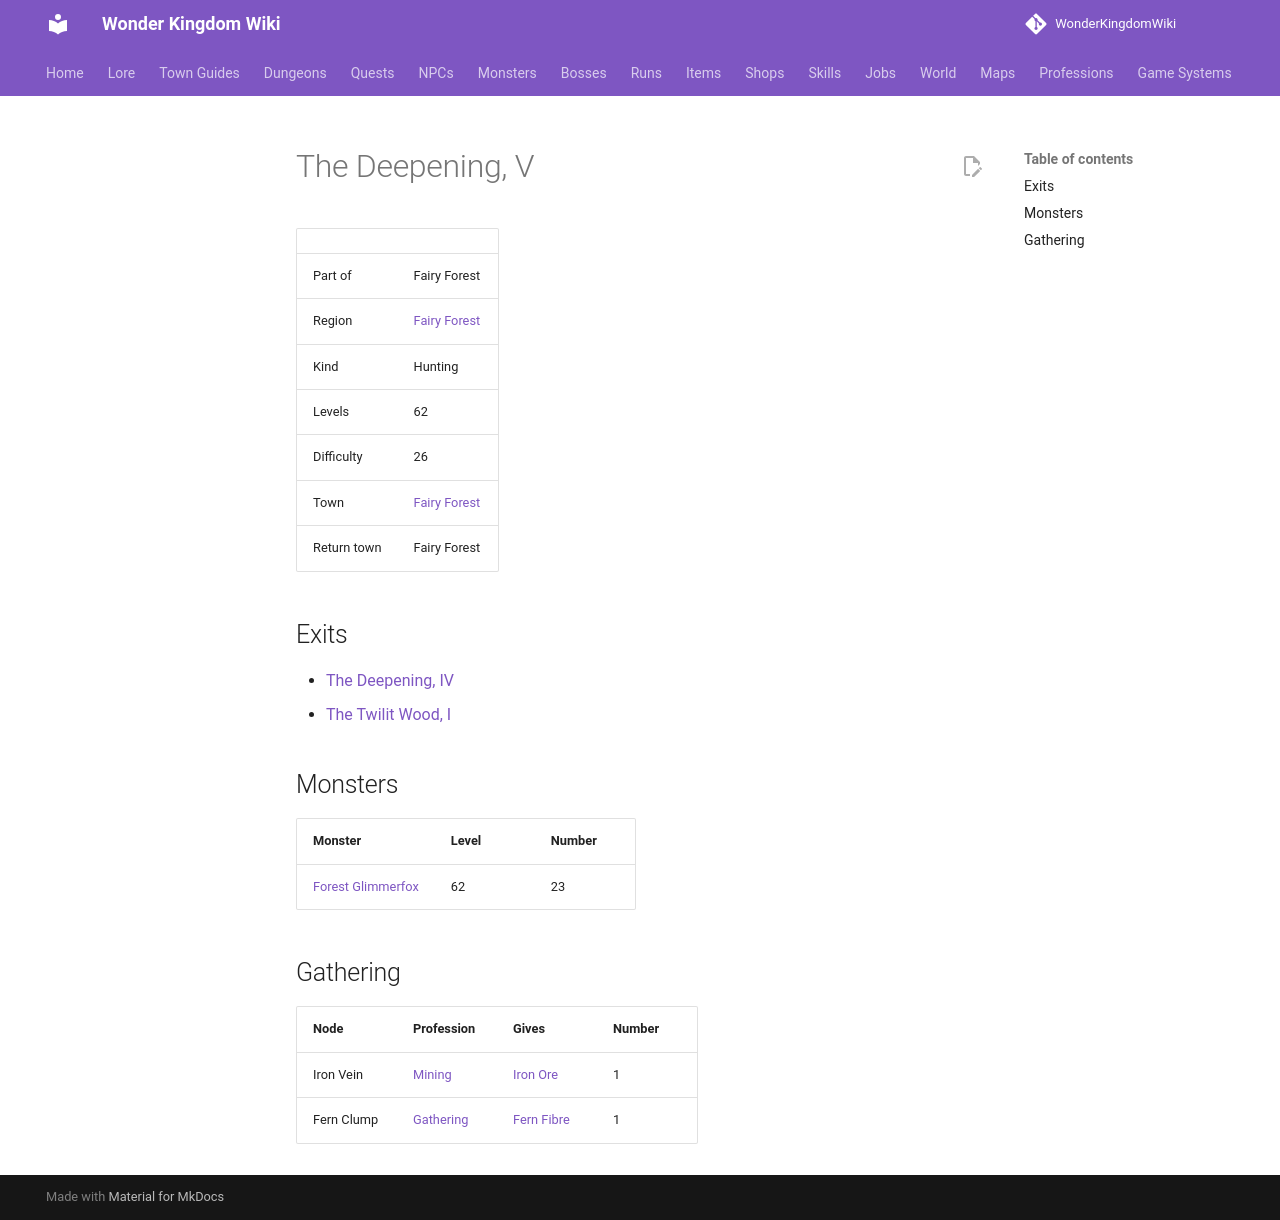

repository: alonohana627/WonderKingdomWiki · page: maps/deepening_5/index.html · generator: mkdocs

<!-- Generated by tools/generate.py from GameLib. Do not edit: changes are overwritten. -->

# The Deepening, V

|  |  |
|---|---|
| Part of | Fairy Forest |
| Region | [Fairy Forest](../world/index.md#fairy-forest) |
| Kind | Hunting |
| Levels | 62 |
| Difficulty | 26 |
| Town | [Fairy Forest](../towns/fairy_forest.md) |
| Return town | Fairy Forest |

## Exits

- [The Deepening, IV](../maps/deepening_4.md)
- [The Twilit Wood, I](../maps/twilit_wood_1.md)

## Monsters

| Monster | Level | Number |
|---|---|---|
| [Forest Glimmerfox](../monsters/forest_glimmerfox.md) | 62 | 23 |

## Gathering

| Node | Profession | Gives | Number |
|---|---|---|---|
| Iron Vein | [Mining](../professions/mining.md) | [Iron Ore](../items/iron_ore.md) | 1 |
| Fern Clump | [Gathering](../professions/gathering.md) | [Fern Fibre](../items/fern_fibre.md) | 1 |
